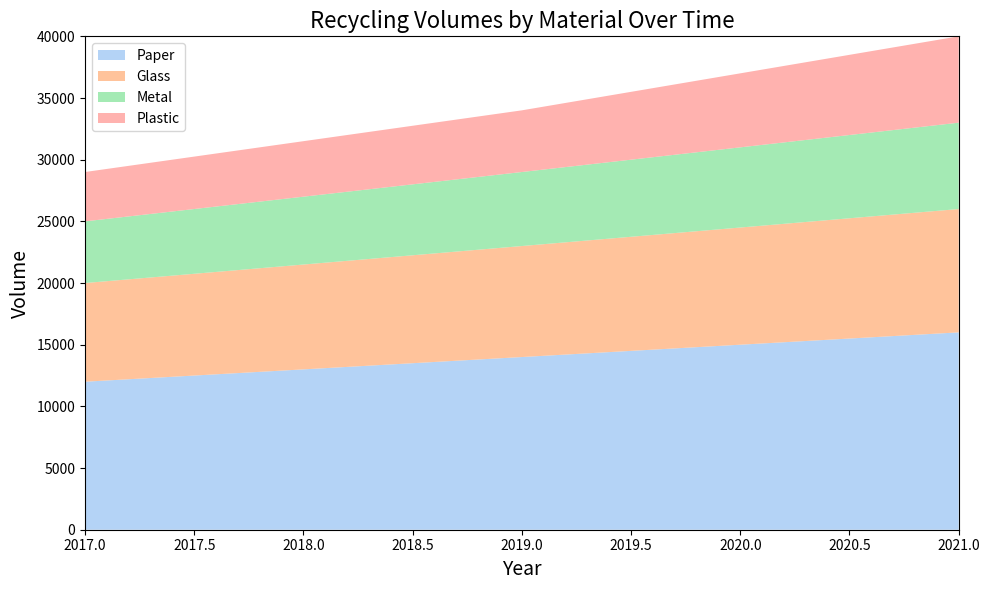

Reproduce this figure in Python.

import pandas as pd
import seaborn as sns
import matplotlib.pyplot as plt

# Initialize the list of dictionaries with the given data
data = [
    {'Year': 2017, 'Paper': 12000, 'Glass': 8000, 'Metal': 5000, 'Plastic': 4000},
    {'Year': 2018, 'Paper': 13000, 'Glass': 8500, 'Metal': 5500, 'Plastic': 4500},
    {'Year': 2019, 'Paper': 14000, 'Glass': 9000, 'Metal': 6000, 'Plastic': 5000},
    {'Year': 2020, 'Paper': 15000, 'Glass': 9500, 'Metal': 6500, 'Plastic': 6000},
    {'Year': 2021, 'Paper': 16000, 'Glass': 10000, 'Metal': 7000, 'Plastic': 7000}
]

# Create a DataFrame
df = pd.DataFrame(data)

# Set 'Year' as the index
df.set_index('Year', inplace=True)

# Create a stacked area chart
fig, ax = plt.subplots(figsize=(10, 6))

# Variable to hold cumulative values
cumulative = df.cumsum(axis=1)

# Colors for each category
colors = sns.color_palette("pastel")

# Build the stackplot
ax.stackplot(df.index, [df[col] for col in df.columns], labels=df.columns, colors=colors, alpha=0.8)

# Beautifying the plot
ax.margins(0, 0)
ax.set_title('Recycling Volumes by Material Over Time', fontsize=16)
ax.set_xlabel('Year', fontsize=14)
ax.set_ylabel('Volume', fontsize=14)

# Adding the legend
ax.legend(loc='upper left')

plt.tight_layout()

# Show the plot
plt.show()
